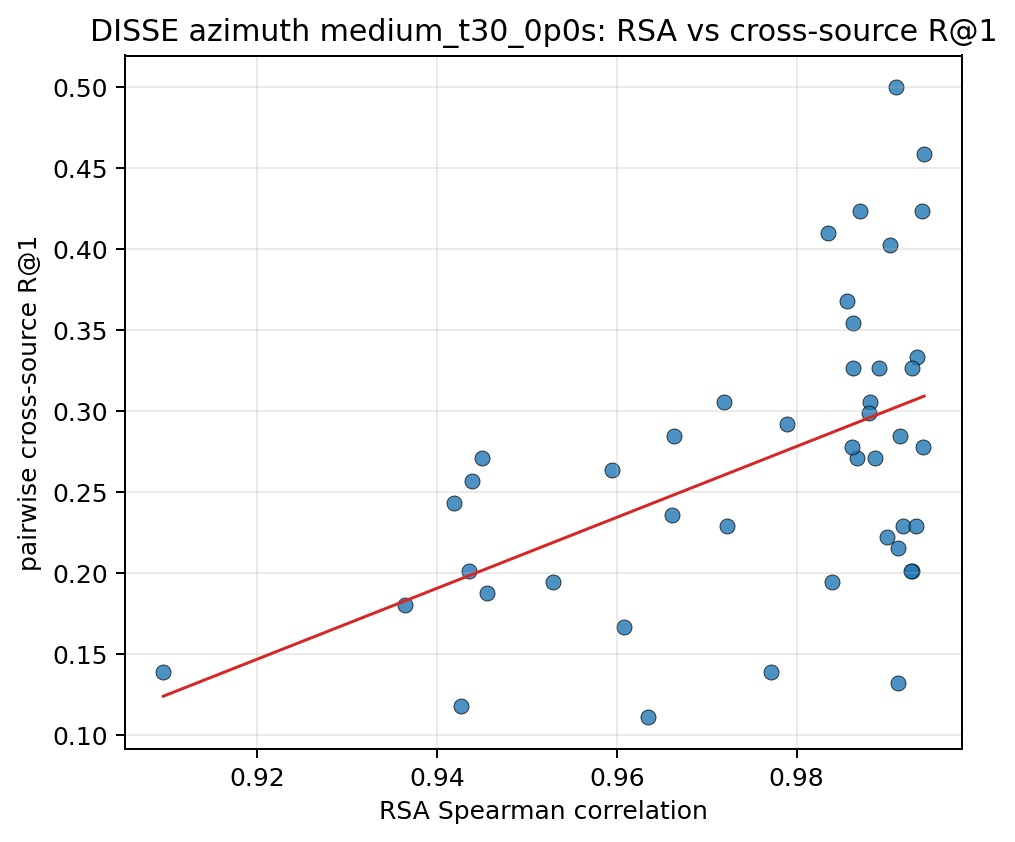

The data file committed next to this chart (first rows):
pair_key, rsa_spearman, recall_at_1, recall_at_5
10037__10203, 0.9856, 0.3681, 0.8472
10037__103289, 0.9438, 0.2569, 0.7292
10037__103846, 0.984, 0.1944, 0.6389
10037__104403, 0.9835, 0.4097, 0.8403
10037__104937, 0.9789, 0.2917, 0.7986
10037__105490, 0.9771, 0.1389, 0.5903
10037__106039, 0.9871, 0.4236, 0.8194
10037__106612, 0.9863, 0.3542, 0.8611
10037__107280, 0.9867, 0.2708, 0.7708
10203__103289, 0.9529, 0.1944, 0.6319
10203__103846, 0.9919, 0.2292, 0.6528
10203__104403, 0.9904, 0.4028, 0.8958
10203__104937, 0.9887, 0.2708, 0.7222
10203__105490, 0.9661, 0.2361, 0.6528
10203__106039, 0.9934, 0.3333, 0.8056
10203__106612, 0.9862, 0.2778, 0.7361
10203__107280, 0.9913, 0.2153, 0.6111
103289__103846, 0.9427, 0.1181, 0.5347
103289__104403, 0.9435, 0.2014, 0.6458
103289__104937, 0.9364, 0.1806, 0.5347
103289__105490, 0.9095, 0.1389, 0.5
103289__106039, 0.9455, 0.1875, 0.6458
103289__106612, 0.9419, 0.2431, 0.6806
103289__107280, 0.945, 0.2708, 0.7569
103846__104403, 0.9916, 0.2847, 0.6597
103846__104937, 0.9882, 0.3056, 0.7222
103846__105490, 0.9719, 0.3056, 0.7153
103846__106039, 0.9941, 0.2778, 0.7153
103846__106612, 0.9862, 0.3264, 0.7292
103846__107280, 0.9913, 0.1319, 0.5347
104403__104937, 0.9928, 0.3264, 0.8264
104403__105490, 0.9664, 0.2847, 0.75
104403__106039, 0.994, 0.4236, 0.8819
104403__106612, 0.9942, 0.4583, 0.8958
104403__107280, 0.9929, 0.2014, 0.625
104937__105490, 0.9594, 0.2639, 0.6875
104937__106039, 0.991, 0.5, 0.8889
104937__106612, 0.9881, 0.2986, 0.7708
104937__107280, 0.9927, 0.2014, 0.625
105490__106039, 0.9723, 0.2292, 0.6875
105490__106612, 0.9607, 0.1667, 0.5833
105490__107280, 0.9634, 0.1111, 0.4653
106039__106612, 0.9892, 0.3264, 0.8403
106039__107280, 0.9933, 0.2292, 0.7083
106612__107280, 0.9901, 0.2222, 0.6528
